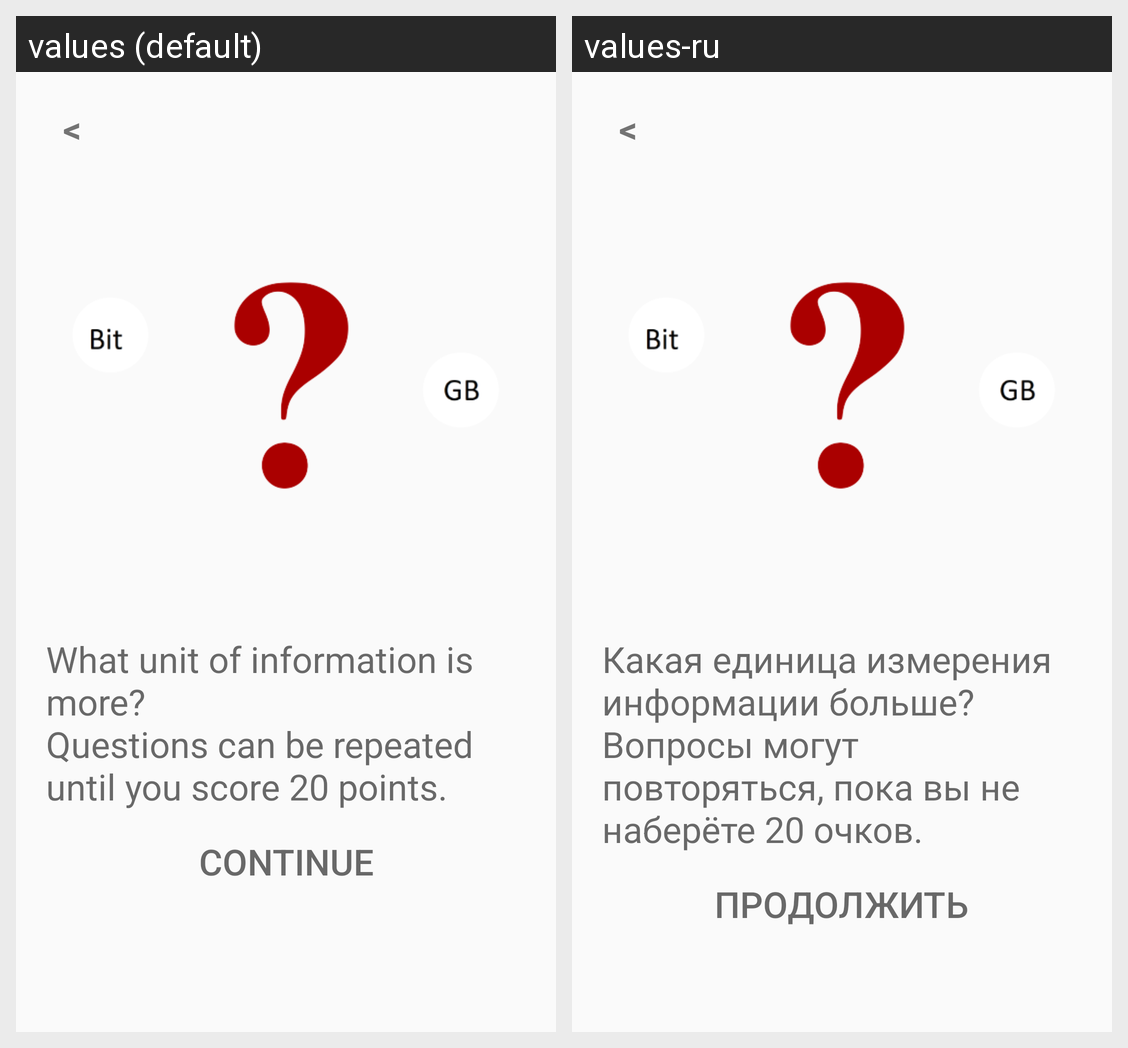

The same Android screen rendered under two of its app's locales, left to right. List the strings drawn on it with the default value and each locale's translation.
Android screen res/layout/preview_dialog.xml rendered under 2 locales, left to right: values (default), values-ru. Device: Nexus 5 (rendered at 1080×1920; each locale shown at half size, 540×960, under a caption strip naming it); theme Theme.VictorinaNikitin.
Strings drawn on this screen, with the default value and each locale's value (text and hints the layout hard-codes, and strings that could not be matched under every locale, appear in the picture but are not listed):

level1
  values: What unit of information is more?
      Questions can be repeated until you score 20 points.
  values-ru: Какая единица измерения информации больше?
      Вопросы могут повторяться, пока вы не наберёте 20 очков.

btn_continue
  values: Continue
  values-ru: Продолжить
